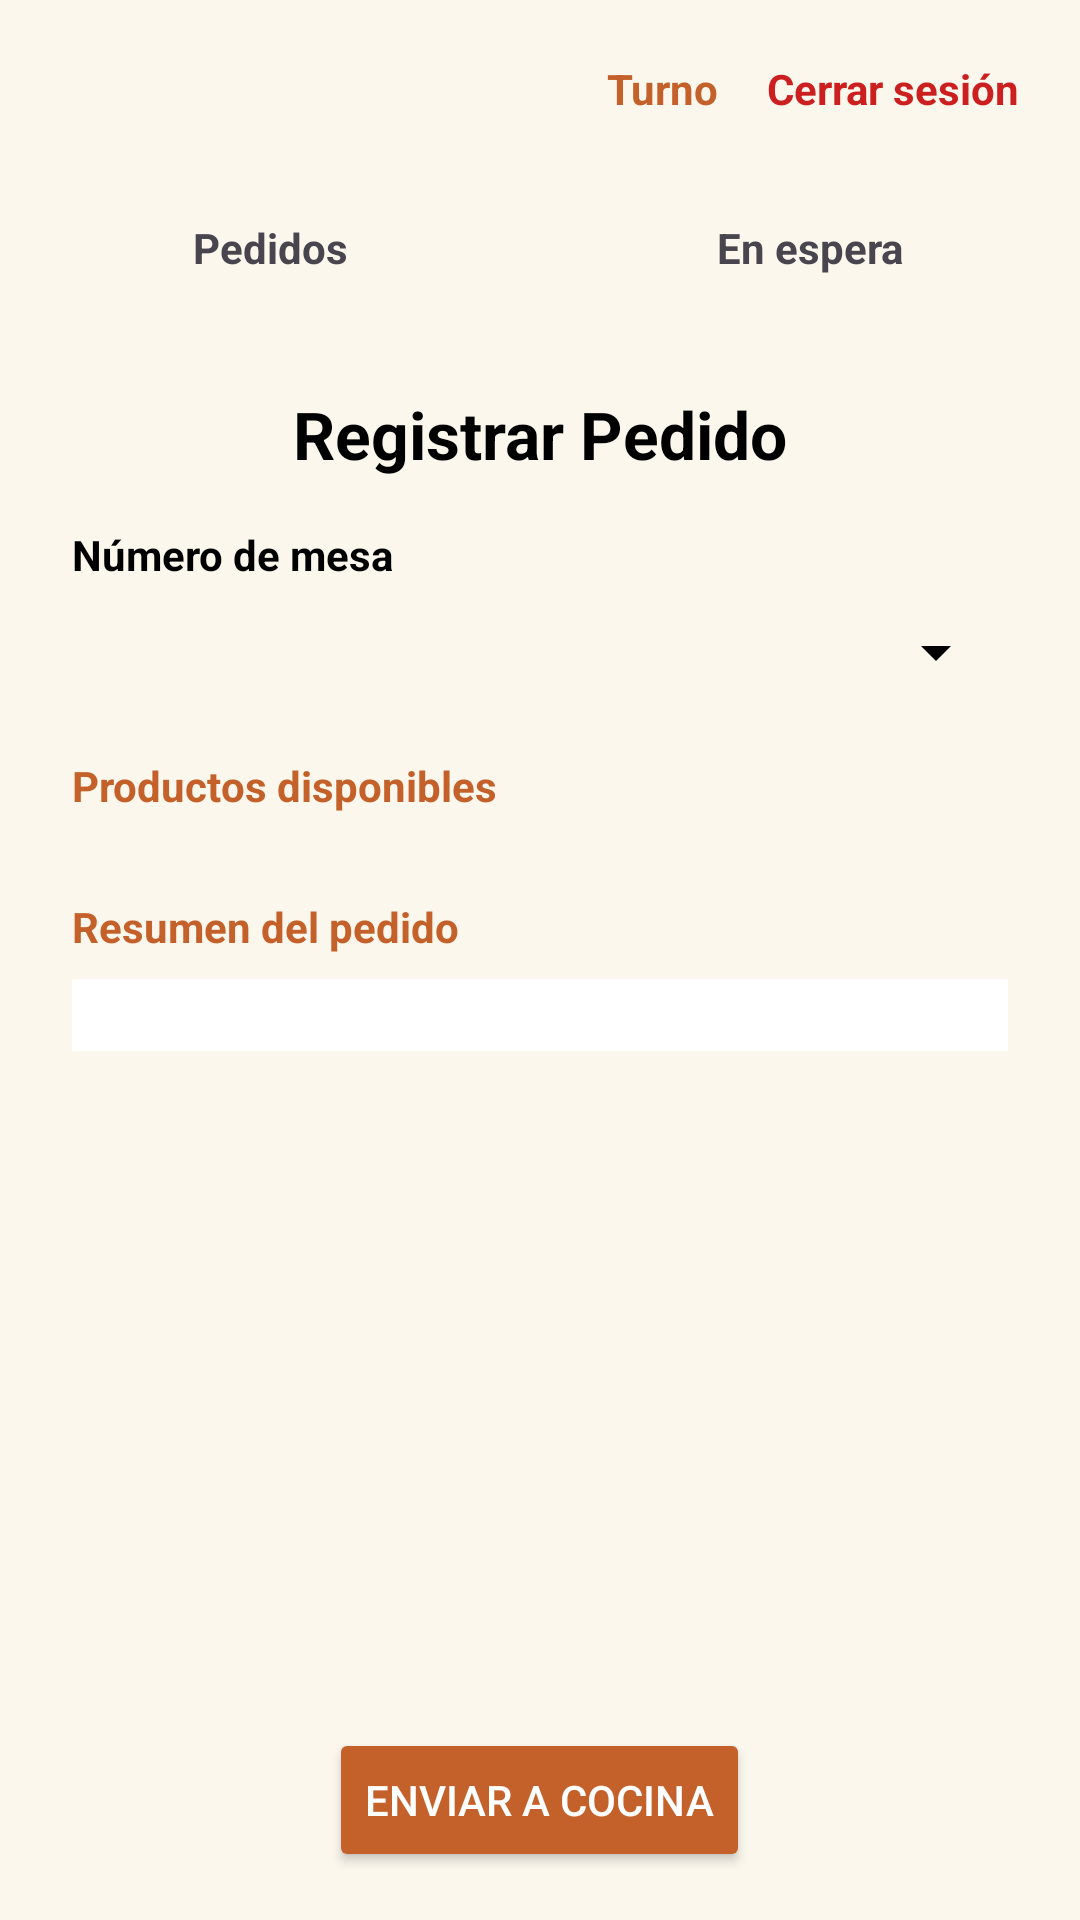

The Android layout XML behind this screen, and the referenced resources:
<!-- AndroidManifest.xml: application theme Theme.MariaCochitaApp -->
<!-- res/layout/activity_pedido.xml -->
<?xml version="1.0" encoding="utf-8"?>
<LinearLayout xmlns:android="http://schemas.android.com/apk/res/android"
    android:layout_width="match_parent"
    android:layout_height="match_parent"
    android:orientation="vertical"
    android:background="#FBF7ED">

    
    <LinearLayout
        android:layout_width="match_parent"
        android:layout_height="wrap_content"
        android:orientation="horizontal"
        android:gravity="center_vertical"
        android:padding="12dp">

        <TextView
            android:id="@+id/textoMesero"
            android:layout_width="0dp"
            android:layout_height="wrap_content"
            android:layout_weight="1"
            android:textColor="#000000"
            android:textStyle="bold" />

        <TextView
            android:id="@+id/btnTurno"
            android:layout_width="wrap_content"
            android:layout_height="wrap_content"
            android:padding="8dp"
            android:text="Turno"
            android:textColor="#C4612A"
            android:textStyle="bold" />

        <TextView
            android:id="@+id/btnCerrarSesion"
            android:layout_width="wrap_content"
            android:layout_height="wrap_content"
            android:padding="8dp"
            android:text="Cerrar sesión"
            android:textColor="#CC2020"
            android:textStyle="bold" />
    </LinearLayout>

    
    <LinearLayout
        android:layout_width="match_parent"
        android:layout_height="wrap_content"
        android:orientation="horizontal">

        <TextView
            android:id="@+id/tabPedidos"
            android:layout_width="0dp"
            android:layout_height="wrap_content"
            android:layout_weight="1"
            android:gravity="center"
            android:padding="14dp"
            android:text="Pedidos"
            android:textStyle="bold" />

        <TextView
            android:id="@+id/tabEspera"
            android:layout_width="0dp"
            android:layout_height="wrap_content"
            android:layout_weight="1"
            android:gravity="center"
            android:padding="14dp"
            android:text="En espera"
            android:textStyle="bold" />
    </LinearLayout>

    
    <LinearLayout
        android:id="@+id/vistaPedidos"
        android:layout_width="match_parent"
        android:layout_height="0dp"
        android:layout_weight="1"
        android:orientation="vertical">

        <ScrollView
            android:layout_width="match_parent"
            android:layout_height="0dp"
            android:layout_weight="1">

            <LinearLayout
                android:layout_width="match_parent"
                android:layout_height="wrap_content"
                android:orientation="vertical"
                android:gravity="center_horizontal"
                android:padding="24dp">

                <TextView
                    android:layout_width="wrap_content"
                    android:layout_height="wrap_content"
                    android:text="Registrar Pedido"
                    android:textSize="22sp"
                    android:textStyle="bold"
                    android:textColor="#000000"
                    android:layout_marginBottom="16dp" />

                <TextView
                    android:layout_width="match_parent"
                    android:layout_height="23dp"
                    android:layout_marginBottom="4dp"
                    android:text="Número de mesa"
                    android:textStyle="bold"
                    android:textColor="#000000" />

                <Spinner
                    android:id="@+id/spinnerMesa"
                    android:layout_width="match_parent"
                    android:layout_height="30dp"
                    android:layout_marginBottom="20dp" />

                <TextView
                    android:layout_width="match_parent"
                    android:layout_height="wrap_content"
                    android:text="Productos disponibles"
                    android:textStyle="bold"
                    android:textColor="#C4612A"
                    android:layout_marginBottom="8dp" />

                <LinearLayout
                    android:id="@+id/contenedorProductos"
                    android:layout_width="match_parent"
                    android:layout_height="wrap_content"
                    android:orientation="vertical"
                    android:layout_marginBottom="20dp" />

                <TextView
                    android:layout_width="match_parent"
                    android:layout_height="wrap_content"
                    android:text="Resumen del pedido"
                    android:textStyle="bold"
                    android:textColor="#C4612A"
                    android:layout_marginBottom="8dp" />

                <LinearLayout
                    android:id="@+id/contenedorResumen"
                    android:layout_width="match_parent"
                    android:layout_height="wrap_content"
                    android:orientation="vertical"
                    android:background="#FFFFFF"
                    android:padding="12dp" />

            </LinearLayout>
        </ScrollView>

        
        <Button
            android:id="@+id/btnEnviarPedido"
            android:layout_width="wrap_content"
            android:layout_height="wrap_content"
            android:layout_gravity="center_horizontal"
            android:layout_margin="16dp"
            android:backgroundTint="#C4612A"
            android:text="Enviar a cocina"
            android:textColor="#FFFFFF" />
    </LinearLayout>

    
    <ScrollView
        android:id="@+id/vistaEspera"
        android:layout_width="match_parent"
        android:layout_height="0dp"
        android:layout_weight="1"
        android:visibility="gone">

        <LinearLayout
            android:id="@+id/contenedorEspera"
            android:layout_width="match_parent"
            android:layout_height="wrap_content"
            android:orientation="vertical"
            android:padding="24dp">

            <TextView
                android:id="@+id/textoSinPedidos"
                android:layout_width="match_parent"
                android:layout_height="wrap_content"
                android:gravity="center"
                android:text="No hay pedidos en espera"
                android:textColor="#000000" />
        </LinearLayout>
    </ScrollView>

</LinearLayout>
<!-- resources referenced by this layout -->
<resources>
  <style name="Theme.MariaCochitaApp" parent="Base.Theme.MariaCochitaApp" />
  <style name="Base.Theme.MariaCochitaApp" parent="Theme.Material3.DayNight.NoActionBar">
          <item name="colorPrimary">@color/naranja</item>
          <item name="colorPrimaryVariant">@color/naranja_oscuro</item>
          <item name="colorOnPrimary">@color/white</item>
          <item name="android:textColorPrimary">@color/black</item>
          <item name="android:textColorSecondary">@color/black</item>
          <item name="android:textColorHint">@color/black</item>
          <item name="android:statusBarColor">@color/naranja</item>
      </style>
  <color name="naranja">#FFC4612A</color>
  <color name="naranja_oscuro">#FFA84D20</color>
  <color name="white">#FFFFFFFF</color>
  <color name="black">#FF000000</color>
</resources>
